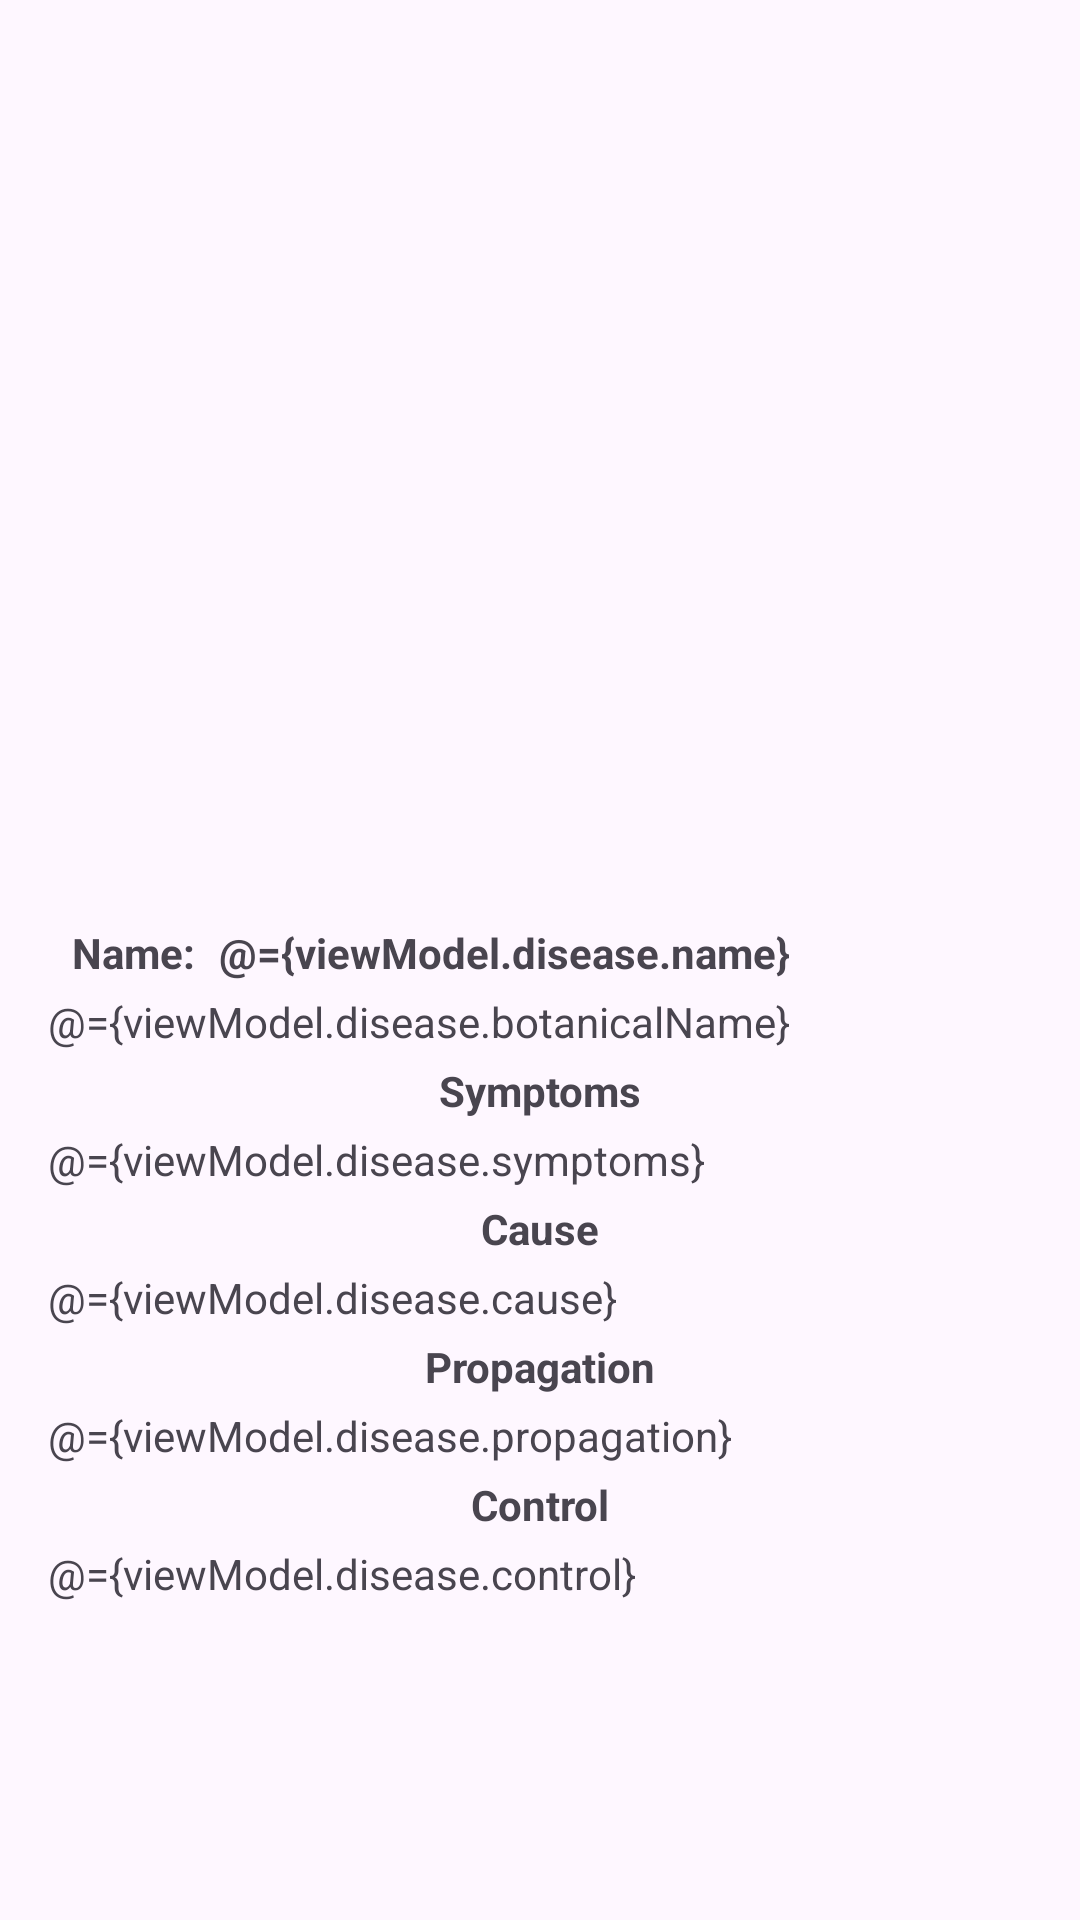

Here is an Android app screen rendered from its layout file. Give the layout XML and the strings, colors and styles it references.
<!-- AndroidManifest.xml: application theme Theme.PlantDoc -->
<!-- res/layout/fragment_disease_details.xml -->
<?xml version="1.0" encoding="utf-8"?>
<layout xmlns:android="http://schemas.android.com/apk/res/android"
    xmlns:app="http://schemas.android.com/apk/res-auto"
    xmlns:tools="http://schemas.android.com/tools"
    tools:context=".fragments.diseaseDetails.DiseaseDetailsFragment">

    <data>

        <variable
            name="viewModel"
            type="com.example.plantdoctor.fragments.diseaseDetails.DiseaseDetailsViewModel" />
    </data>

        <androidx.core.widget.NestedScrollView
            android:id="@+id/content_scroll_view"
            android:layout_width="match_parent"
            android:layout_height="match_parent"
            app:layout_constraintBottom_toTopOf="@+id/btn"
            app:layout_constraintEnd_toEndOf="parent"
            app:layout_constraintStart_toStartOf="parent"
            app:layout_constraintTop_toTopOf="parent"
            android:fillViewport="true">

            <androidx.constraintlayout.widget.ConstraintLayout
                android:id="@+id/content_constraint_layout"
                android:layout_marginStart="16dp"
                android:layout_marginEnd="16dp"
                android:layout_width="match_parent"
                android:layout_height="match_parent">

                <com.google.android.material.imageview.ShapeableImageView
                    android:id="@+id/disease_image_view"
                    android:layout_width="match_parent"
                    android:layout_height="300dp"
                    android:layout_marginStart="8dp"
                    android:layout_marginEnd="8dp"
                    android:src="@drawable/baseline_image_not_supported_24"
                    app:layout_constraintEnd_toEndOf="parent"
                    app:layout_constraintHorizontal_bias="0.0"
                    app:layout_constraintStart_toStartOf="parent"
                    app:layout_constraintTop_toTopOf="parent" />

                <com.google.android.material.textview.MaterialTextView
                    android:id="@+id/name_title_text_view"
                    android:layout_width="wrap_content"
                    android:layout_height="wrap_content"
                    android:layout_marginStart="8dp"
                    android:layout_marginTop="8dp"
                    android:layout_marginEnd="8dp"
                    android:text="@string/name_colon"
                    android:textAlignment="textStart"
                    android:textStyle="bold"
                    app:layout_constraintStart_toStartOf="parent"
                    app:layout_constraintTop_toBottomOf="@+id/disease_image_view"
                    tools:layout_editor_absoluteY="8dp" />

                <com.google.android.material.textview.MaterialTextView
                    android:id="@+id/name_text_view"
                    android:layout_width="0dp"
                    android:layout_height="wrap_content"
                    android:layout_marginStart="8dp"
                    android:layout_marginTop="8dp"
                    android:layout_marginEnd="8dp"
                    android:text="@={viewModel.disease.name}"
                    android:textAlignment="textStart"
                    android:textStyle="bold"
                    app:layout_constraintEnd_toEndOf="parent"
                    app:layout_constraintStart_toEndOf="@+id/name_title_text_view"
                    app:layout_constraintTop_toBottomOf="@+id/disease_image_view"
                    tools:layout_editor_absoluteY="8dp"
                    tools:text="Book" />

                <com.google.android.material.textview.MaterialTextView
                    android:id="@+id/botanical_name_text_view"
                    android:layout_width="0dp"
                    android:layout_height="wrap_content"
                    android:layout_marginTop="4dp"
                    android:textAlignment="textStart"
                    android:text="@={viewModel.disease.botanicalName}"
                    app:layout_constraintEnd_toEndOf="parent"
                    app:layout_constraintStart_toStartOf="parent"
                    app:layout_constraintTop_toBottomOf="@+id/name_text_view"
                    tools:text="Book" />

                <com.google.android.material.textview.MaterialTextView
                    android:id="@+id/symptoms_title_text_view"
                    android:layout_width="wrap_content"
                    android:layout_height="wrap_content"
                    android:layout_marginTop="4dp"
                    android:text="@string/symptoms"
                    android:textAlignment="textStart"
                    android:textStyle="bold"
                    app:layout_constraintEnd_toEndOf="parent"
                    app:layout_constraintStart_toStartOf="parent"
                    app:layout_constraintTop_toBottomOf="@id/botanical_name_text_view" />

                <com.google.android.material.textview.MaterialTextView
                    android:id="@+id/symptoms_text_view"
                    android:layout_width="0dp"
                    android:layout_height="wrap_content"
                    android:layout_marginTop="4dp"
                    android:textAlignment="textStart"
                    android:text="@={viewModel.disease.symptoms}"
                    app:layout_constraintEnd_toEndOf="parent"
                    app:layout_constraintStart_toStartOf="parent"
                    app:layout_constraintTop_toBottomOf="@id/symptoms_title_text_view"
                    tools:text="Book" />

                <com.google.android.material.textview.MaterialTextView
                    android:id="@+id/cause_title_text_view"
                    android:layout_width="wrap_content"
                    android:layout_height="wrap_content"
                    android:layout_marginTop="4dp"
                    android:text="@string/cause"
                    android:textAlignment="textStart"
                    android:textStyle="bold"
                    app:layout_constraintEnd_toEndOf="parent"
                    app:layout_constraintStart_toStartOf="parent"
                    app:layout_constraintTop_toBottomOf="@id/symptoms_text_view" />

                <com.google.android.material.textview.MaterialTextView
                    android:id="@+id/cause_text_view"
                    android:layout_width="0dp"
                    android:layout_height="wrap_content"
                    android:layout_marginTop="4dp"
                    android:textAlignment="textStart"
                    android:text="@={viewModel.disease.cause}"
                    app:layout_constraintEnd_toEndOf="parent"
                    app:layout_constraintStart_toStartOf="parent"
                    app:layout_constraintTop_toBottomOf="@id/cause_title_text_view"
                    tools:text="Book" />

                <com.google.android.material.textview.MaterialTextView
                    android:id="@+id/propagation_title_text_view"
                    android:layout_width="wrap_content"
                    android:layout_height="wrap_content"
                    android:layout_marginTop="4dp"
                    android:text="@string/propagation"
                    android:textAlignment="textStart"
                    android:textStyle="bold"
                    app:layout_constraintEnd_toEndOf="parent"
                    app:layout_constraintStart_toStartOf="parent"
                    app:layout_constraintTop_toBottomOf="@id/cause_text_view" />

                <com.google.android.material.textview.MaterialTextView
                    android:id="@+id/propagation_text_view"
                    android:layout_width="0dp"
                    android:layout_height="wrap_content"
                    android:layout_marginTop="4dp"
                    android:textAlignment="textStart"
                    android:text="@={viewModel.disease.propagation}"
                    app:layout_constraintEnd_toEndOf="parent"
                    app:layout_constraintStart_toStartOf="parent"
                    app:layout_constraintTop_toBottomOf="@id/propagation_title_text_view"
                    tools:text="Book" />

                <com.google.android.material.textview.MaterialTextView
                    android:id="@+id/control_title_text_view"
                    android:layout_width="wrap_content"
                    android:layout_height="wrap_content"
                    android:layout_marginTop="4dp"
                    android:text="@string/control"
                    android:textAlignment="textStart"
                    android:textStyle="bold"
                    app:layout_constraintEnd_toEndOf="parent"
                    app:layout_constraintStart_toStartOf="parent"
                    app:layout_constraintTop_toBottomOf="@id/propagation_text_view" />

                <com.google.android.material.textview.MaterialTextView
                    android:id="@+id/control_text_view"
                    android:layout_width="0dp"
                    android:layout_height="wrap_content"
                    android:layout_marginTop="4dp"
                    android:textAlignment="textStart"
                    android:text="@={viewModel.disease.control}"
                    app:layout_constraintEnd_toEndOf="parent"
                    app:layout_constraintStart_toStartOf="parent"
                    app:layout_constraintTop_toBottomOf="@id/control_title_text_view"
                    tools:text="Book" />
            </androidx.constraintlayout.widget.ConstraintLayout>
        </androidx.core.widget.NestedScrollView>

</layout>
<!-- resources referenced by this layout -->
<resources>
  <string name="cause">Cause</string>
  <string name="control">Control</string>
  <string name="name_colon">Name:</string>
  <string name="propagation">Propagation</string>
  <string name="symptoms">Symptoms</string>
  <style name="Theme.PlantDoc" parent="Base.Theme.PlantDoc" />
  <style name="Base.Theme.PlantDoc" parent="Theme.Material3.DayNight.NoActionBar">
          
          
      </style>
</resources>
